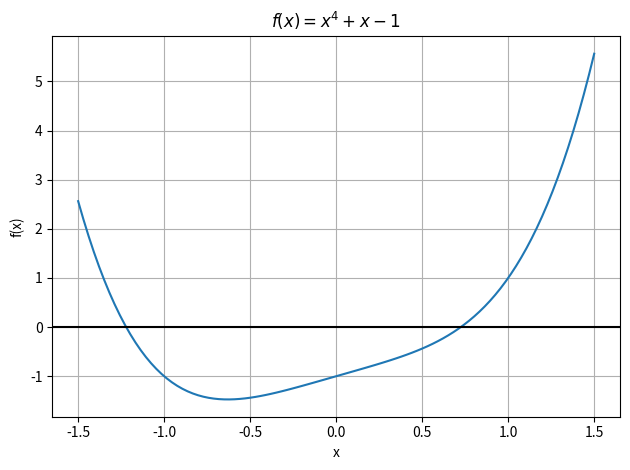
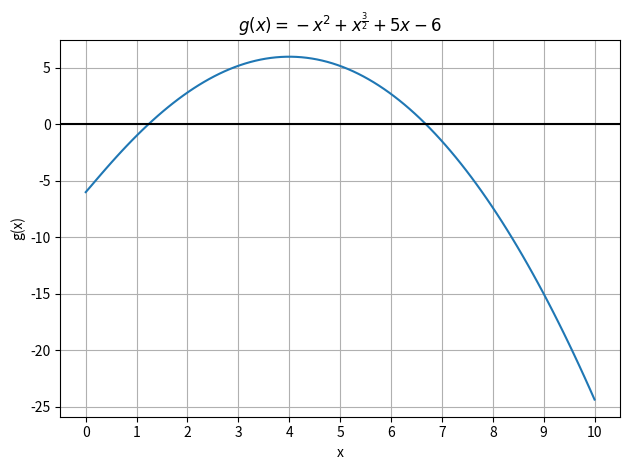
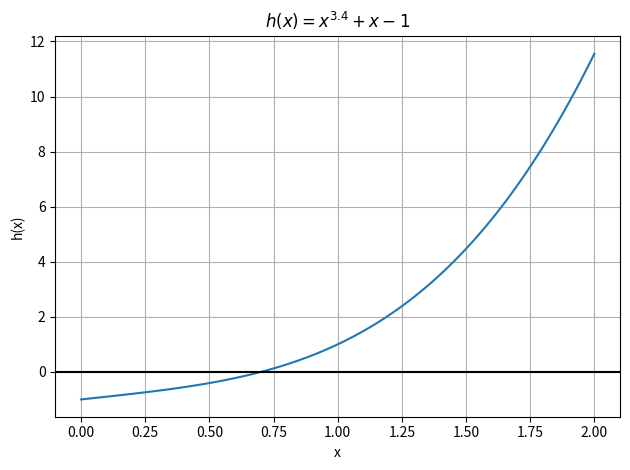

The script that saved these images, in order:
"""complex_roots.ipynb"""

# Cell 01 - f(x) = x^4 + x - 1
# A degree-4 polynomial has exactly 4 roots (real or complex).
# fsolve finds one root per starting point; numpy finds all four at once.

%matplotlib inline

import matplotlib.pyplot as plt
import numpy as np
from numpy.polynomial import Polynomial
from scipy.optimize import fsolve


def complex_formatter(x):
    """Print complex numbers with zero imaginary part as plain reals."""
    if np.iscomplexobj(x) and np.imag(x) == 0:
        return f"{np.real(x):.4f}"
    return f"{np.round(x, 4)}"


np.set_printoptions(
    formatter={
        "float_kind": lambda x: f"{x:.4f}",
        "complex_kind": complex_formatter,
    }
)


def f(x):
    return x**4 + x - 1


x = np.linspace(-1.5, 1.5, 100)
plt.plot(x, f(x))
plt.title("$f(x)=x^4+x-1$")
plt.xlabel("x")
plt.ylabel("f(x)")
plt.axhline(0, color="black")
plt.grid(True)
plt.tight_layout()
plt.show()

# fsolve is a local solver: each call finds one root nearest the starting point.
# Two separate calls with different starting points reveal two real roots.
print(f"Roots via fsolve   : {fsolve(f, -1.5)}, {fsolve(f, 0.5)}")

# numpy finds all four roots of the degree-4 polynomial at once:
#   x^4 + x - 1  =>  coefficients [-1, 1, 0, 0, 1]
roots = Polynomial([-1, 1, 0, 0, 1]).roots()
print(f"Roots via numpy    : {roots}")
print(f"Valid roots (f=0)  : {roots[np.isclose(f(roots), 0)]}")

# Cell 02 - g(x) = -x^2 + x^(3/2) + 5x - 6
# Rationalized to a degree-4 polynomial by squaring.
# Two of the four polynomial roots are extraneous (introduced by squaring).

from matplotlib.ticker import MultipleLocator


def g(x):
    return -(x**2) + x ** (3 / 2) + 5 * x - 6


x = np.linspace(0, 10, 100)
plt.plot(x, g(x))
plt.title(r"$g(x)=-x^2+x^{\frac{3}{2}}+5x-6$")
plt.xlabel("x")
plt.ylabel("g(x)")
plt.axhline(0, color="black")
plt.gca().xaxis.set_major_locator(MultipleLocator(1))
plt.grid(True)
plt.tight_layout()
plt.show()

# fsolve finds the two real roots of g(x) directly
print(f"Roots via fsolve   : {fsolve(g, 1)}, {fsolve(g, 6)}")

# The rationalized polynomial has four roots, but only two satisfy g(x)=0
# x^4 - 11x^3 + 37x^2 - 60x + 36  =>  coefficients [36, -60, 37, -11, 1]
roots = Polynomial([36, -60, 37, -11, 1]).roots()
print(f"Roots via numpy    : {roots}")
print(f"Valid roots (g=0)  : {roots[np.isclose(g(roots), 0)]}")

# Cell 03 - h(x) = x^(17/5) + x - 1
# Substitute u = x^(1/5): polynomial is u^17 + u^5 - 1 = 0
# One real root; convert back with x = u^5 and verify.


def h(x):
    return x**3.4 + x - 1


x = np.linspace(0, 2, 100)
plt.plot(x, h(x))
plt.title("$h(x)=x^{3.4}+x-1$")
plt.xlabel("x")
plt.ylabel("h(x)")
plt.axhline(0, color="black")
plt.grid(True)
plt.tight_layout()
plt.show()

# fsolve finds the single real root directly
print(f"Root via fsolve    : {fsolve(h, 1)}")

# u^17 + u^5 - 1 = 0  =>  coefficients [-1, 0, 0, 0, 0, 1, 0, ..., 0, 1]
coeffs = [0] * 18
coeffs[0] = -1  # constant term
coeffs[5] = 1  # u^5 term
coeffs[17] = 1  # u^17 term
u_roots = Polynomial(coeffs).roots()

# Convert u roots back to x = u^5
x_roots = np.power(u_roots, 5)

print(f"u roots via numpy  : {x_roots}")
print(f"Valid root (h=0)   : {x_roots[np.isclose(h(x_roots), 0)]}")
